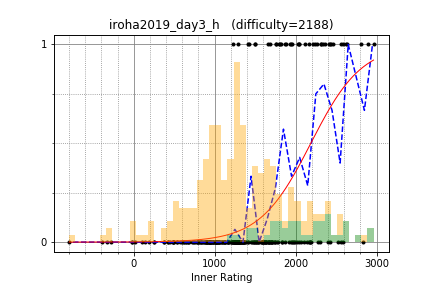

Data behind this chart, as committed beside it:
rickytheta, 2811.107084, 1
riantkb, 2559, 1
uwi, 2963, 1
risujiroh, 2338, 1
kazuma, 2434, 1
Doju, 2428, 1
nagiss, 1944, 1
nwin, 2310, 1
satanic0258, 2369, 1
Aquarius, 2640, 1
simamumu, 1496, 1
mamekin, 2456, 1
sumitacchan, 2312, 1
betrue12, 2413, 1
hitonanode, 2628, 1
pachicobue, 2239, 1
tatyam, 2259, 1
anagohirame, 1752, 1
ten986, 1951, 1
TangentDay, 2588, 1
titia, 1740, 0
cn449, 1285, 1
kotatsugame, 2212, 1
FF256grhy, 2036, 1
TMJN, 2043, 1
tomerun, 2894, 1
shibh308, 1927, 1
fukubutyo, 1297, 0
NMLibrary, 2164, 0
toa2525, 1689, 1
koikotya, 1877, 1
QCFium, 1982, 0
ttsuki, 1545, 0
luma, 2172, 1
fgwiebfaoish, 1495, 1
zundamochi_1117, 1806, 1
takoshi, 1869, 1
x20, 1772, 0
rk222, 1284, 0
conf, 2034, 1
myoi0905, 1235, 0
aquaCpp, 1630, 0
c7c7, 1786, 0
Trineutron, 1337, 0
hide1214, 1709, 0
ks2m, 1233, 1
you070707, 1664, 1
kenken714, 1663, 0
toshihoge, 1756, 1
sifi_border, 1461, 0
smiken, 2560, 0
catoon, 1669, 0
define, 1279, 0
NASU41, 2069, 0
tsuka05, 897.8, 0
ktr216, 1625, 0
akariki, 1314, 0
schwarzahl, 1790, 1
ha15, 1817, 1
genkinanodesu, 1663, 0
nakaken88, 1046, 0
... 204 more rows
